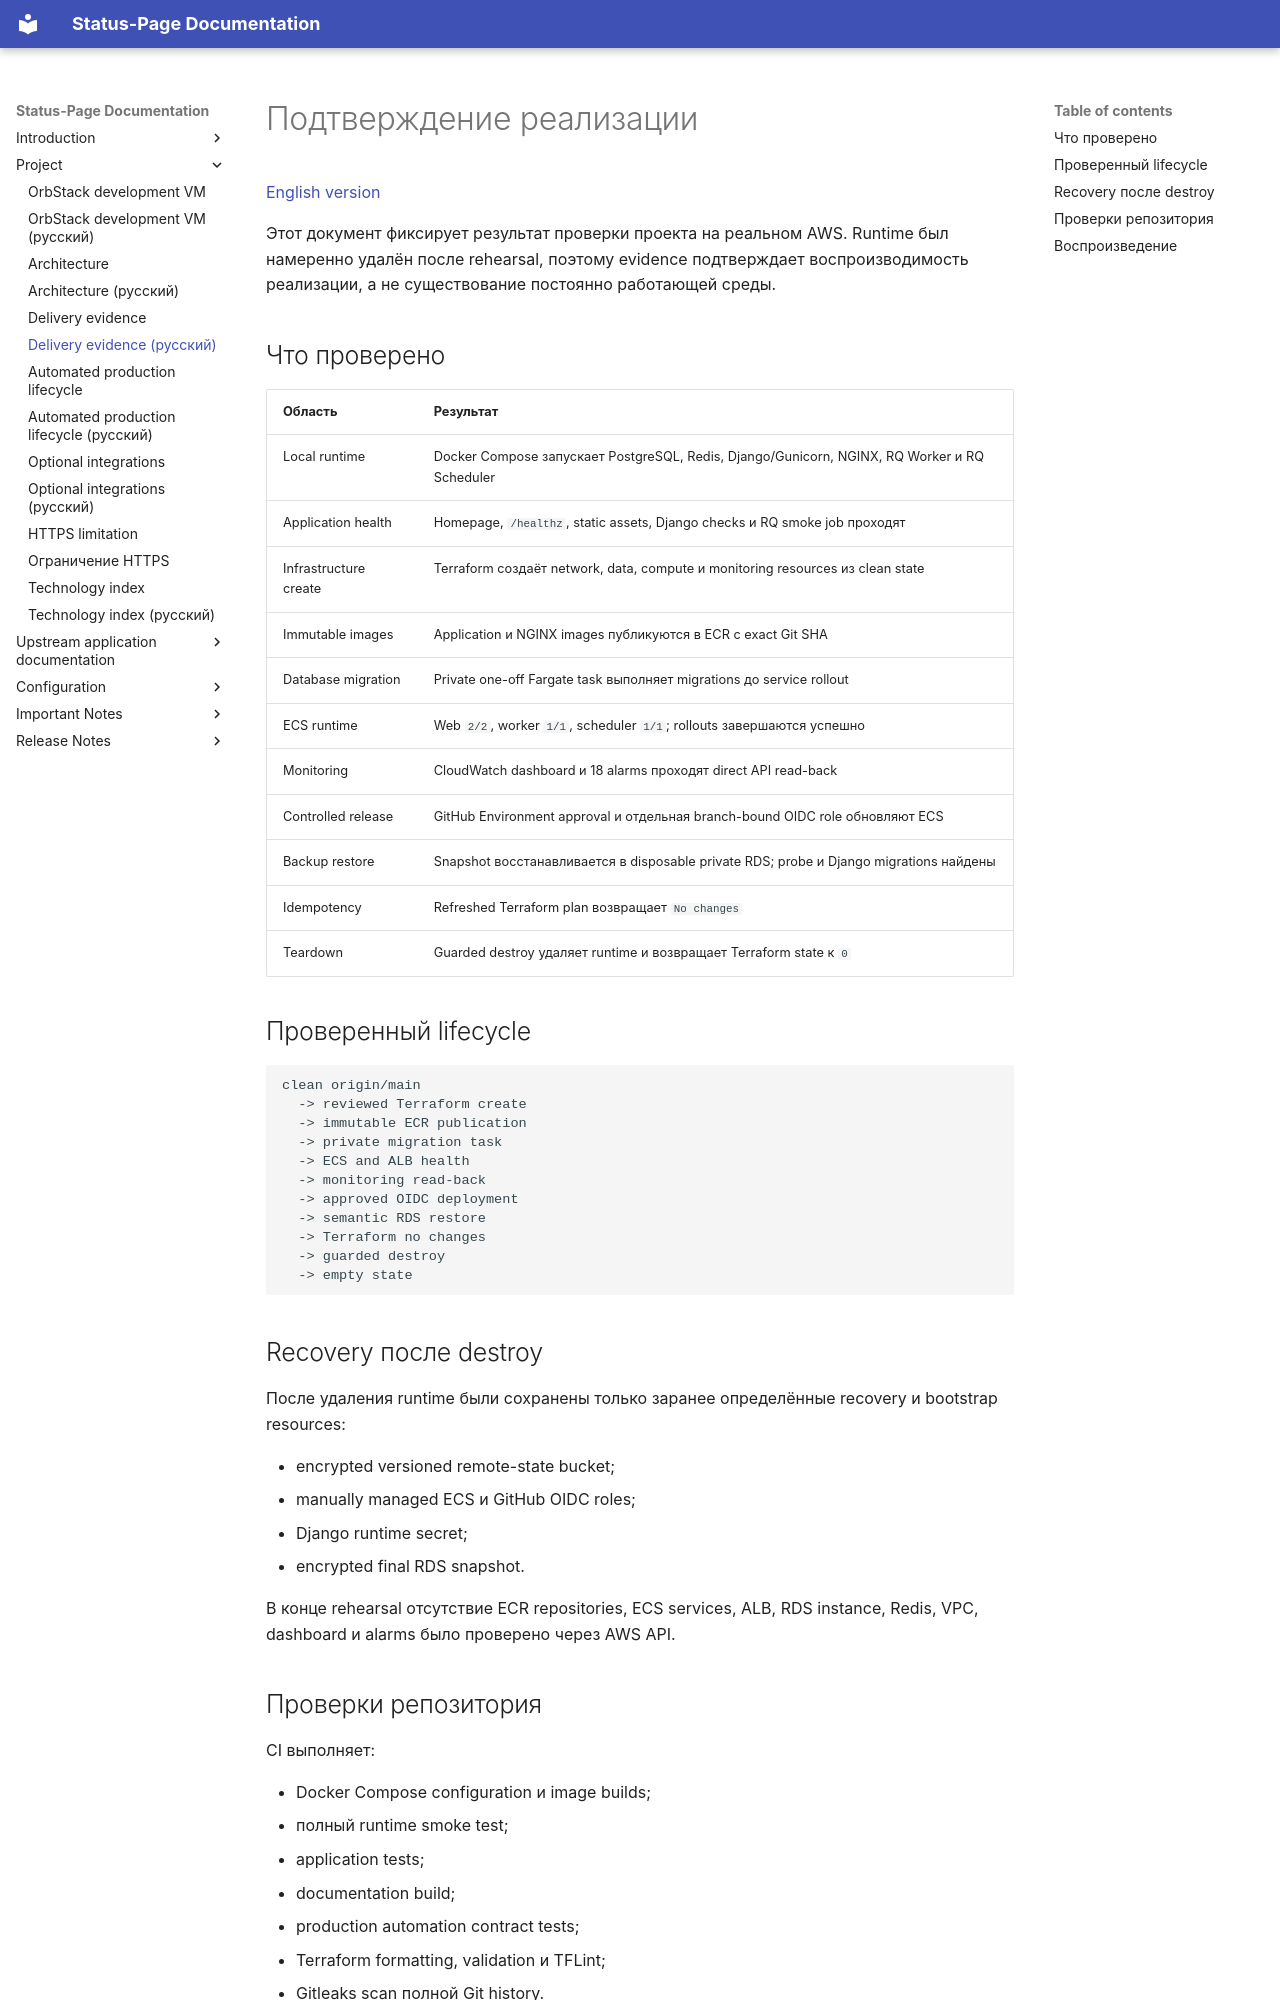

repository: yinon-mitin/Status-Page · page: DELIVERY_EVIDENCE.ru/index.html · generator: mkdocs

# Подтверждение реализации

[English version](DELIVERY_EVIDENCE.md)

Этот документ фиксирует результат проверки проекта на реальном AWS. Runtime был намеренно удалён после rehearsal, поэтому evidence подтверждает воспроизводимость реализации, а не существование постоянно работающей среды.

## Что проверено

| Область | Результат |
| --- | --- |
| Local runtime | Docker Compose запускает PostgreSQL, Redis, Django/Gunicorn, NGINX, RQ Worker и RQ Scheduler |
| Application health | Homepage, `/healthz`, static assets, Django checks и RQ smoke job проходят |
| Infrastructure create | Terraform создаёт network, data, compute и monitoring resources из clean state |
| Immutable images | Application и NGINX images публикуются в ECR с exact Git SHA |
| Database migration | Private one-off Fargate task выполняет migrations до service rollout |
| ECS runtime | Web `2/2`, worker `1/1`, scheduler `1/1`; rollouts завершаются успешно |
| Monitoring | CloudWatch dashboard и 18 alarms проходят direct API read-back |
| Controlled release | GitHub Environment approval и отдельная branch-bound OIDC role обновляют ECS |
| Backup restore | Snapshot восстанавливается в disposable private RDS; probe и Django migrations найдены |
| Idempotency | Refreshed Terraform plan возвращает `No changes` |
| Teardown | Guarded destroy удаляет runtime и возвращает Terraform state к `0` |

## Проверенный lifecycle

```text
clean origin/main
  -> reviewed Terraform create
  -> immutable ECR publication
  -> private migration task
  -> ECS and ALB health
  -> monitoring read-back
  -> approved OIDC deployment
  -> semantic RDS restore
  -> Terraform no changes
  -> guarded destroy
  -> empty state
```

## Recovery после destroy

После удаления runtime были сохранены только заранее определённые recovery и bootstrap resources:

- encrypted versioned remote-state bucket;
- manually managed ECS и GitHub OIDC roles;
- Django runtime secret;
- encrypted final RDS snapshot.

В конце rehearsal отсутствие ECR repositories, ECS services, ALB, RDS instance, Redis, VPC, dashboard и alarms было проверено через AWS API.
